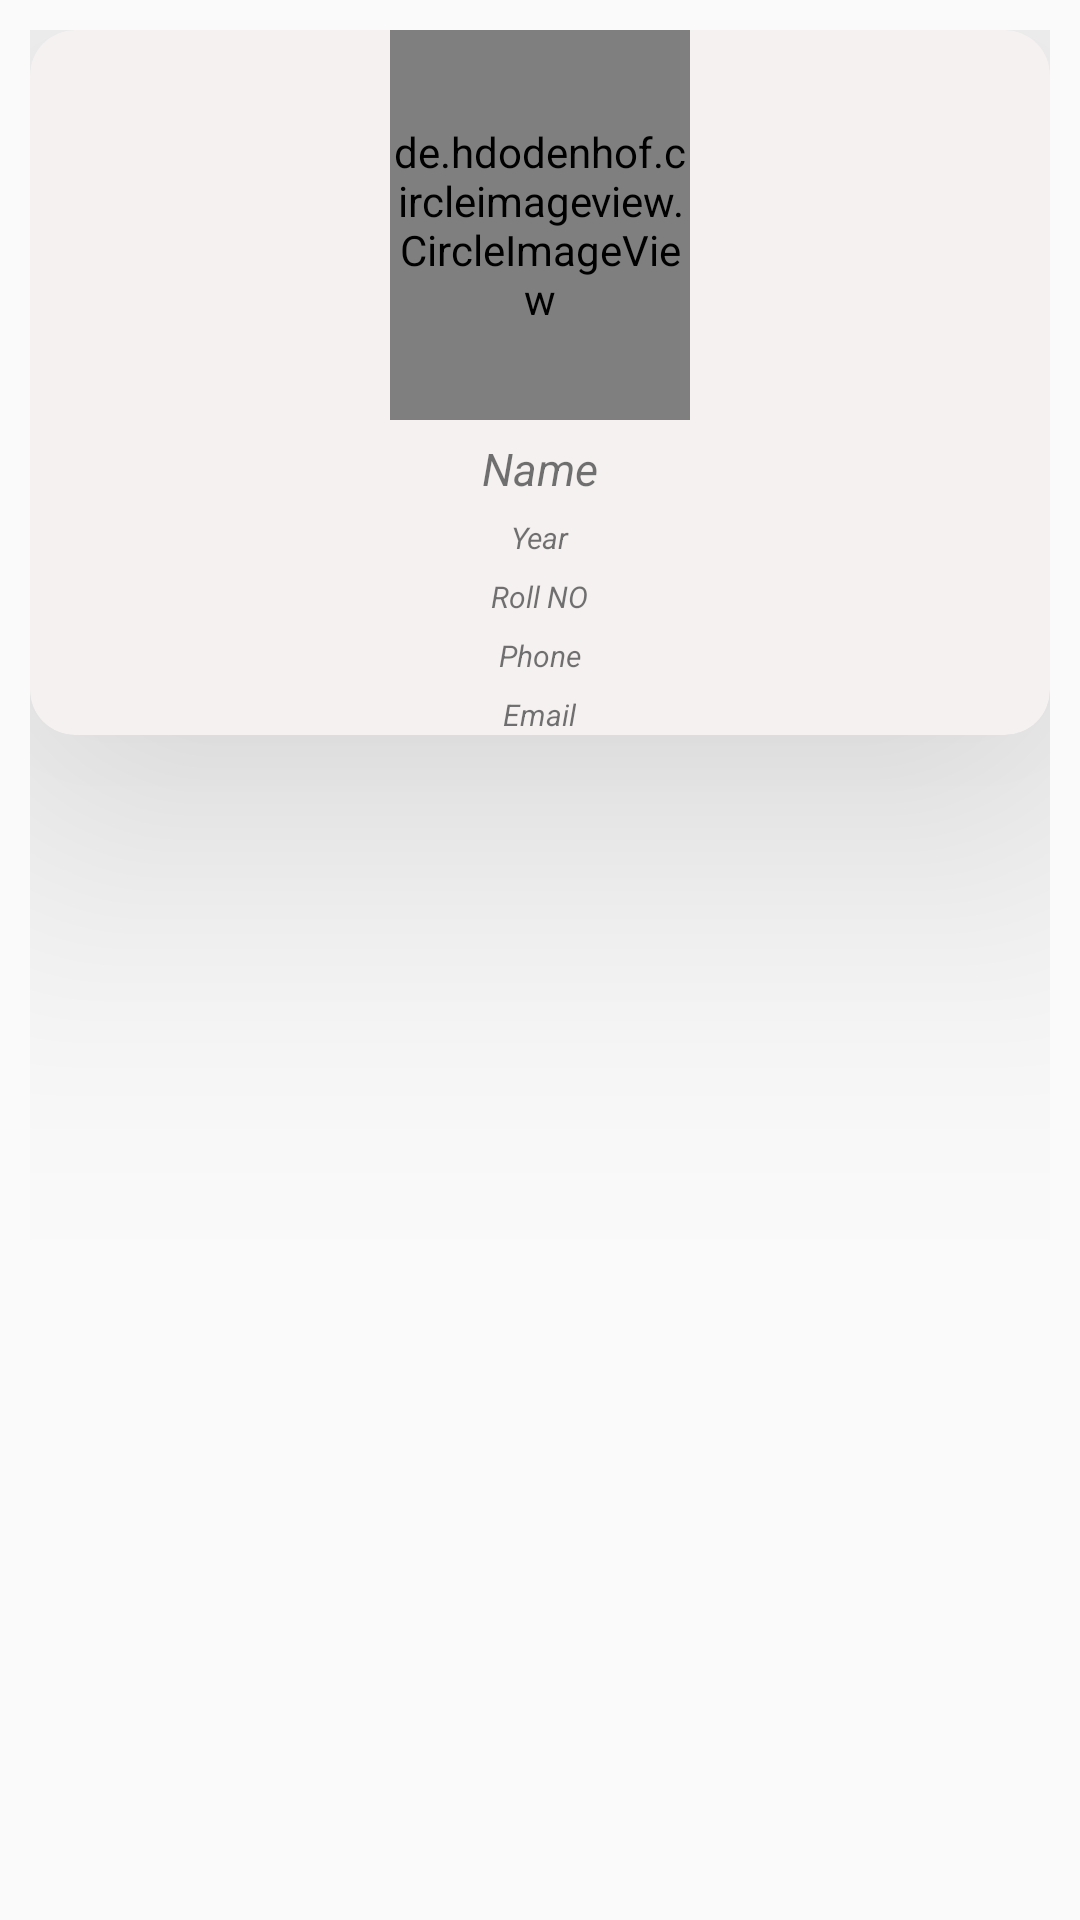

Layout XML and referenced resources for this Android screen:
<!-- AndroidManifest.xml: application theme AppTheme -->
<!-- res/layout/member_items.xml -->
<?xml version="1.0" encoding="utf-8"?>
<LinearLayout xmlns:android="http://schemas.android.com/apk/res/android"
              xmlns:app="http://schemas.android.com/apk/res-auto"
              android:layout_width="match_parent"
              android:layout_height="wrap_content"
              android:orientation="vertical"
              android:padding="10dp"
              android:layout_marginTop="15dp"
>
    <androidx.cardview.widget.CardView
            android:layout_width="match_parent"
            app:cardBackgroundColor="#F5F1F1"
            app:cardElevation="70dp"
            app:cardCornerRadius="15dp"
           android:padding="20dp"
            android:layout_height="wrap_content">
        <LinearLayout android:layout_width="match_parent"
                      android:orientation="vertical"
                      android:layout_height="match_parent">
       <de.hdodenhof.circleimageview.CircleImageView
               android:id="@+id/image_food_for_member"
               android:layout_width="100dp"
               app:civ_border_color="#2d2d2d"
               app:civ_border_width="1dp"
               android:layout_gravity="center"
               android:layout_height="130dp"
               android:src="@drawable/panel_profile"
       />
        <TextView
                android:layout_width="wrap_content"
                android:textSize="15dp"
               android:textStyle="italic"
                android:layout_gravity="center"
                android:layout_marginTop="6dp"
                android:text="Name"
                android:id="@+id/text_name_for_member"
                android:layout_height="wrap_content"/>
        <TextView
                android:id="@+id/text_year_for_member"
                android:textSize="10dp"
                android:layout_gravity="center"
                android:textStyle="italic"
                android:layout_marginTop="6dp"
                android:layout_width="wrap_content"
                android:layout_height="wrap_content"
                android:text="Year" />
            <TextView
                    android:id="@+id/text_roll_for_member"
                    android:textSize="10dp"
                    android:layout_gravity="center"
                    android:textStyle="italic"
                    android:layout_marginTop="6dp"
                    android:layout_width="wrap_content"
                    android:layout_height="wrap_content"
                    android:text="Roll NO" />
            <TextView
                    android:id="@+id/text_phone_for_member"
                    android:textSize="10dp"
                    android:layout_gravity="center"
                    android:textStyle="italic"
                    android:layout_marginTop="6dp"
                    android:layout_width="wrap_content"
                    android:layout_height="wrap_content"
                    android:text="Phone" />
            <TextView
                    android:id="@+id/text_email_for_member"
                    android:textSize="10dp"
                    android:layout_gravity="center"
                    android:textStyle="italic"
                    android:layout_marginTop="6dp"
                    android:layout_width="wrap_content"
                    android:layout_height="wrap_content"
                    android:text="Email" />


        </LinearLayout>
    </androidx.cardview.widget.CardView>
</LinearLayout>
<!-- resources referenced by this layout -->
<resources>
  <!-- drawable panel_profile: jpg bitmap (drawable, 4906 bytes) -->
  <style name="AppTheme" parent="Theme.AppCompat.Light.DarkActionBar">
          
          <item name="colorPrimary">@color/colorPrimary</item>
          <item name="colorPrimaryDark">@color/colorPrimaryDark</item>
          <item name="colorAccent">@color/colorAccent</item>
      </style>
  <color name="colorPrimary">#363640</color>
  <color name="colorPrimaryDark">#1B1919</color>
  <color name="colorAccent">#D81B60</color>
</resources>
